Run: headless pygame with SDL's dummy video driver; simulated clock (each Clock.tick advances the game by its frame time, no real sleeping); random seed 0; keys injected as events and as key.get_pressed() state; mouse plan: one left click at the window centre at the start of phase 2, then a move to the lower-right quarter at the start of phase 3.
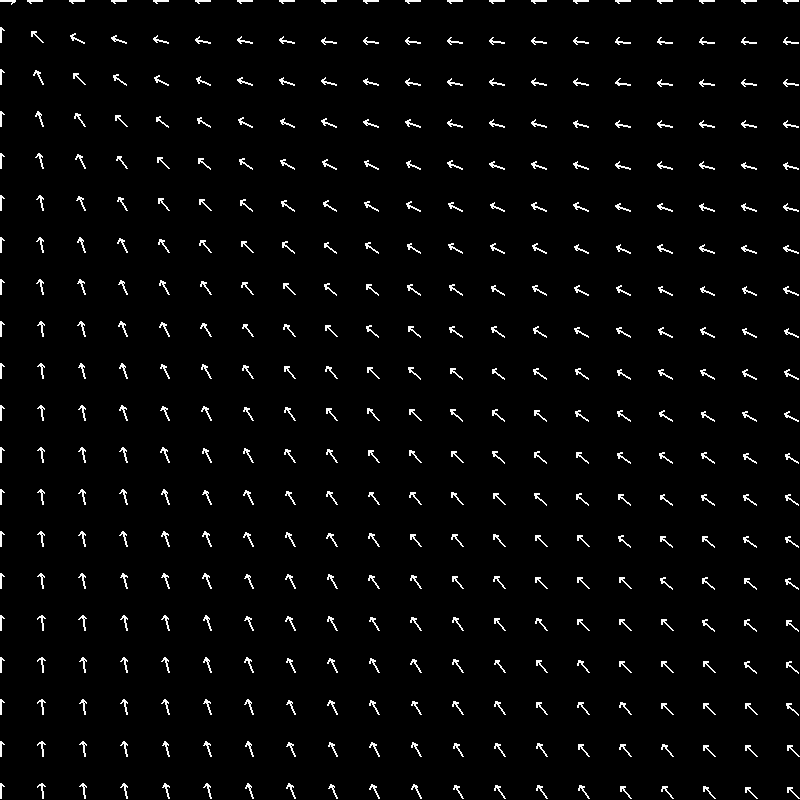
Frame 1 of 4 · flips 1–60 · no input
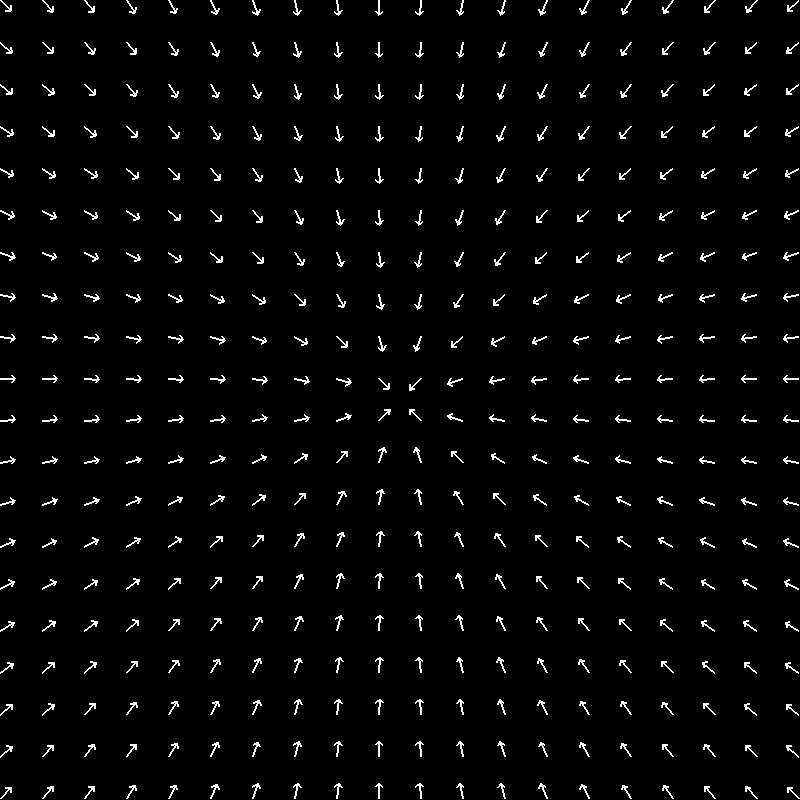
Frame 2 of 4 · flips 61–180 · clicked the window centre · tapped SPACE, RETURN · held RIGHT (→), D
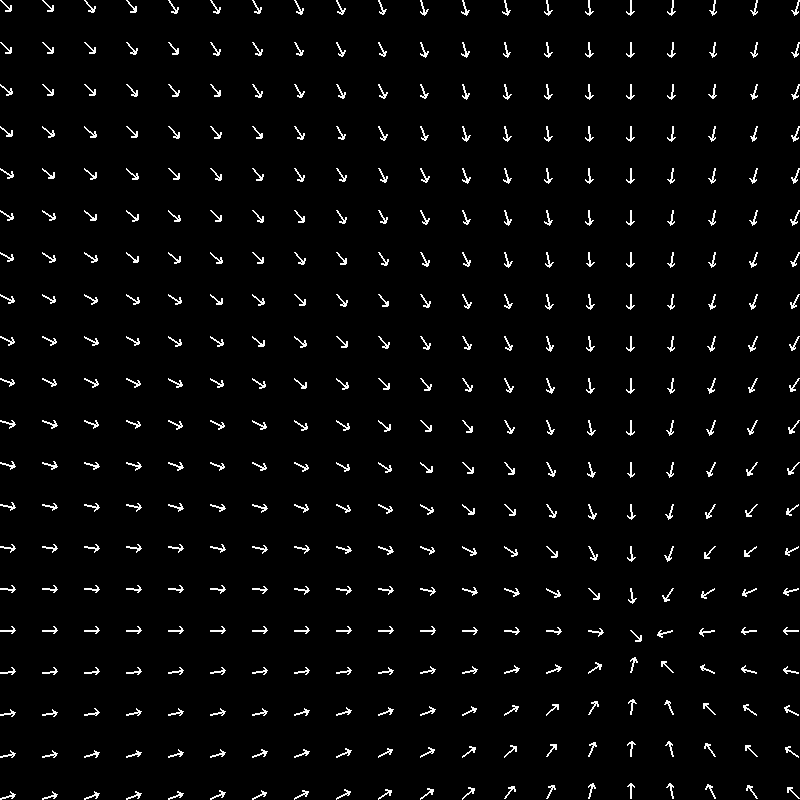
Frame 3 of 4 · flips 181–300 · moved the mouse to the lower-right quarter · held DOWN (↓), S
Frame 4 of 4 · flips 301–420 · held LEFT (←), A, UP (↑), W · screen unchanged from frame 3, image omitted

The pygame program that drew these frames:

import pygame
from math import cos, sin, pi, atan2


class Seta:
    def __init__(self, cor, ox, oy, r, espessura, destino_x, destino_y):
        self.cor = cor
        self.ox = ox
        self.oy = oy
        self.r = r
        self.espessura = espessura
        self.a = 0
        self.destino_x = destino_x 
        self.destino_y = destino_y

    def desenhar(self, tela):
        # retorna o ângulo (em radianos) cujo seno e cosseno correspondem às coordenadas y e x. Ela é usada para calcular o ângulo de rotação entre dois pontos no plano cartesiano.
        self.a = atan2(self.destino_y - self.oy, self.destino_x - self.ox)
        
        x = self.r * cos(self.a)
        y = self.r * sin(self.a)

        b = self.a  + 3 * pi / 4
        c = self.a + 5 * pi / 4
        r2 = self.r / 3

        x2 = (r2 * cos(b)) + x
        y2 = (r2 * sin(b)) + y
        x3 = (r2 * cos(c)) + x
        y3 = (r2 * sin(c)) + y

        pygame.draw.line(tela, self.cor, (self.ox, self.oy), (self.ox + x, self.oy + y), self.espessura)
        pygame.draw.line(tela, self.cor, (self.ox + x, self.oy + y), (self.ox + x2, self.oy + y2), self.espessura)
        pygame.draw.line(tela, self.cor, (self.ox + x, self.oy + y), (self.ox + x3, self.oy + y3), self.espessura)

        

class Jogo:
    def __init__(self, largura = 800, altura = 800, distancia_entre_etas = 42):
        pygame.init()
        self.largura = largura
        self.altura = altura
        self.tela = pygame.display.set_mode((self.largura, self.altura))
        pygame.display.set_caption("SETAS")
        self.cor_branca = (250, 250, 250)
        self.fim_jogo = False
        self.setas = []
        
        for x in range(0, largura, distancia_entre_etas):
            for y in range(0, altura, distancia_entre_etas):
                r = 15# tamanho seta
                espessura = 2  
                self.setas.append(Seta(self.cor_branca, x, y, r, espessura, 0, 0))
                

    def executar(self):
        while not self.fim_jogo:
            for evento in pygame.event.get():
                if evento.type == pygame.QUIT:
                    self.fim_jogo = True
            
            mouse_x, mouse_y = pygame.mouse.get_pos()
            self.tela.fill(0)
            
            for seta in self.setas:
                seta.destino_x = mouse_x
                seta.destino_y = mouse_y

                seta.desenhar(self.tela)
            
            pygame.display.flip()
        
        pygame.quit()

if __name__ == "__main__":
    jogo = Jogo()
    jogo.executar()
